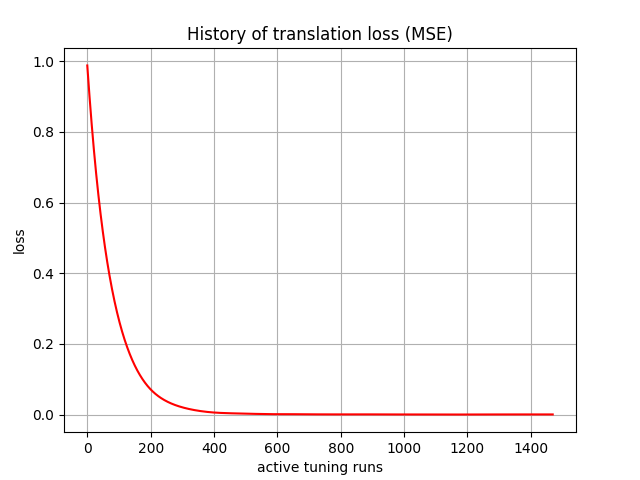

The data file committed next to this chart (first rows):
, 0
0, tensor(0.98804462, device='cuda:0')
1, tensor(0.97623295, device='cuda:0')
2, tensor(0.96338594, device='cuda:0')
3, tensor(0.95071626, device='cuda:0')
4, tensor(0.93809736, device='cuda:0')
5, tensor(0.92564762, device='cuda:0')
6, tensor(0.91336650, device='cuda:0')
7, tensor(0.90124959, device='cuda:0')
8, tensor(0.88929480, device='cuda:0')
9, tensor(0.87752044, device='cuda:0')
10, tensor(0.86590326, device='cuda:0')
11, tensor(0.85444307, device='cuda:0')
12, tensor(0.84314841, device='cuda:0')
13, tensor(0.83200443, device='cuda:0')
14, tensor(0.82101029, device='cuda:0')
15, tensor(0.81017447, device='cuda:0')
16, tensor(0.79948318, device='cuda:0')
17, tensor(0.78893536, device='cuda:0')
18, tensor(0.77854347, device='cuda:0')
19, tensor(0.76828992, device='cuda:0')
20, tensor(0.75817436, device='cuda:0')
21, tensor(0.74821043, device='cuda:0')
22, tensor(0.73837918, device='cuda:0')
23, tensor(0.72868031, device='cuda:0')
24, tensor(0.71912706, device='cuda:0')
25, tensor(0.70970076, device='cuda:0')
26, tensor(0.70040131, device='cuda:0')
27, tensor(0.69123530, device='cuda:0')
28, tensor(0.68219107, device='cuda:0')
29, tensor(0.67326796, device='cuda:0')
30, tensor(0.66447109, device='cuda:0')
31, tensor(0.65579104, device='cuda:0')
32, tensor(0.64722693, device='cuda:0')
33, tensor(0.63878548, device='cuda:0')
34, tensor(0.63045597, device='cuda:0')
35, tensor(0.62223768, device='cuda:0')
36, tensor(0.61413836, device='cuda:0')
37, tensor(0.60614634, device='cuda:0')
38, tensor(0.59826106, device='cuda:0')
39, tensor(0.59048820, device='cuda:0')
40, tensor(0.58281827, device='cuda:0')
41, tensor(0.57525051, device='cuda:0')
42, tensor(0.56778729, device='cuda:0')
43, tensor(0.56042278, device='cuda:0')
44, tensor(0.55315608, device='cuda:0')
45, tensor(0.54598755, device='cuda:0')
46, tensor(0.53891373, device='cuda:0')
47, tensor(0.53193355, device='cuda:0')
48, tensor(0.52504909, device='cuda:0')
49, tensor(0.51825553, device='cuda:0')
50, tensor(0.51155204, device='cuda:0')
51, tensor(0.50493872, device='cuda:0')
52, tensor(0.49841273, device='cuda:0')
53, tensor(0.49197298, device='cuda:0')
54, tensor(0.48561677, device='cuda:0')
55, tensor(0.47934443, device='cuda:0')
56, tensor(0.47315466, device='cuda:0')
57, tensor(0.46704778, device='cuda:0')
58, tensor(0.46102142, device='cuda:0')
59, tensor(0.45507467, device='cuda:0')
... 1,410 more rows
